The GitHub repository bhavyatadvi/smartcitizenhubfinal contains a labelled image folder "dataset" with 3 categories: garbage, graffiti, streetlight. Examples follow, each with its label.

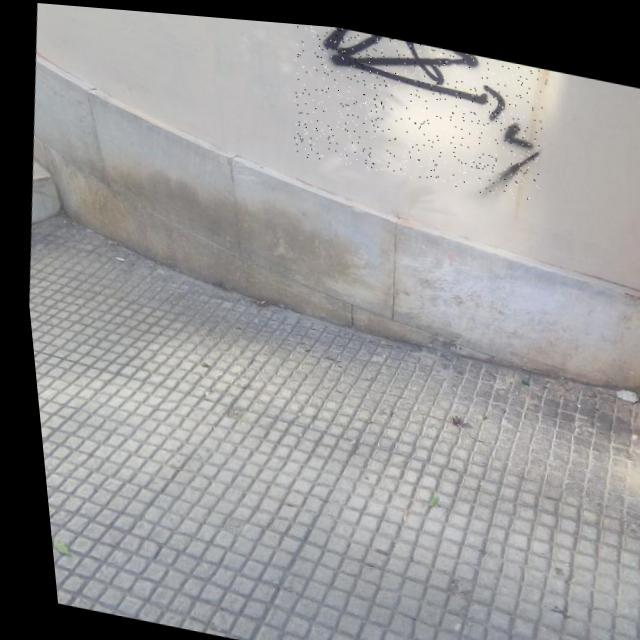
Label: graffiti

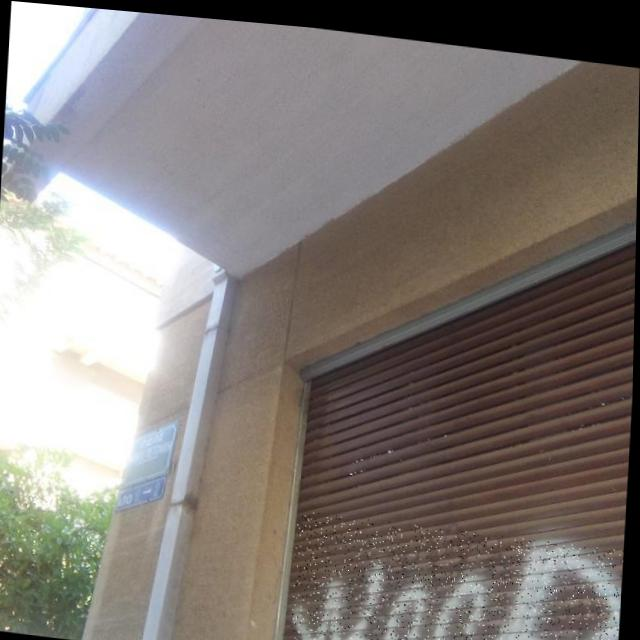
Label: graffiti

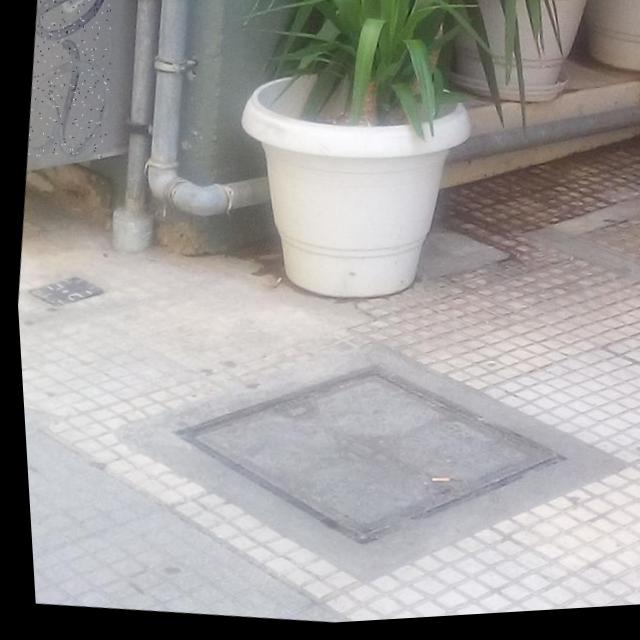
Label: graffiti

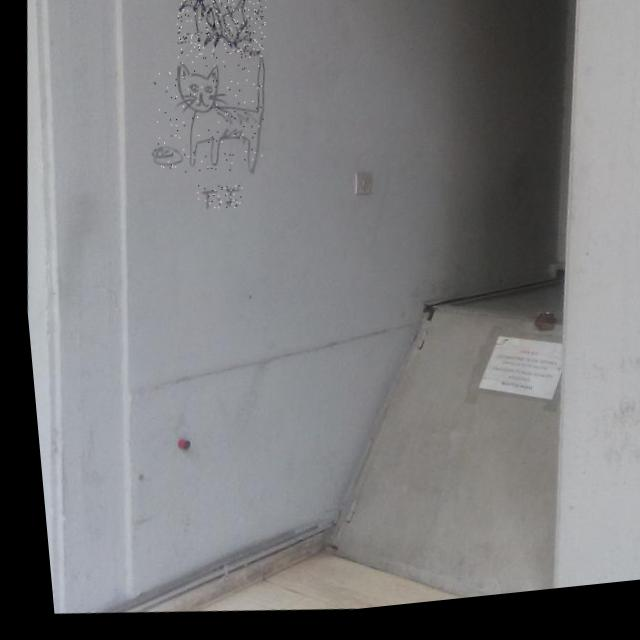
Label: graffiti

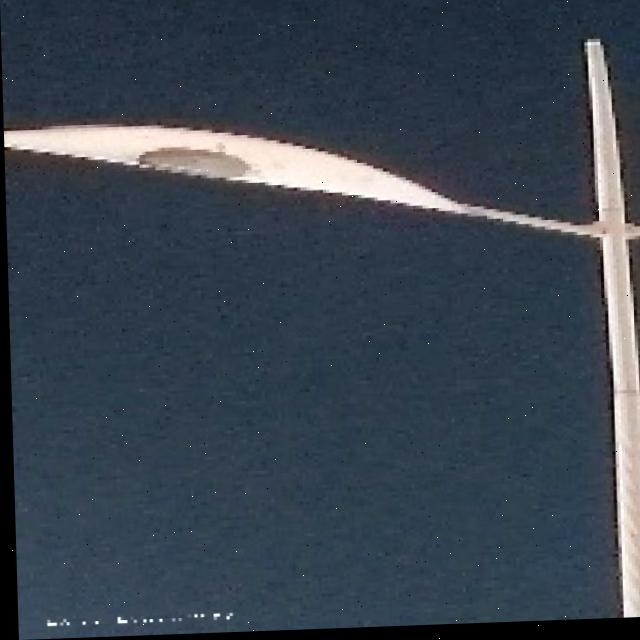
Label: streetlight

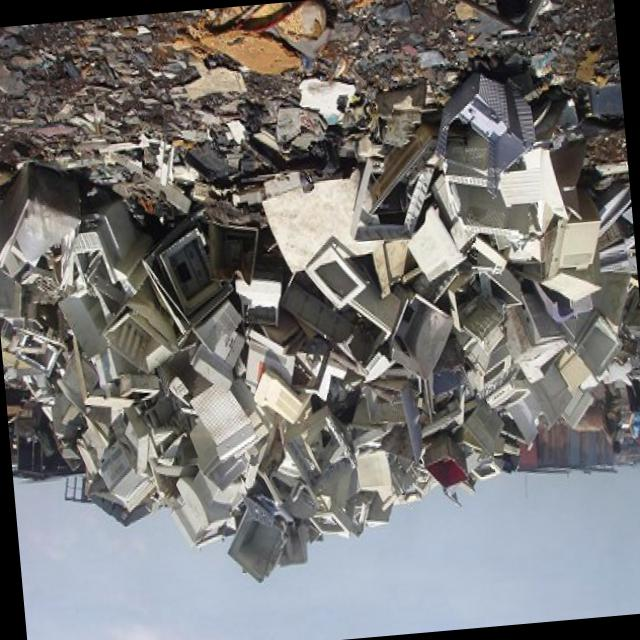
Label: garbage
